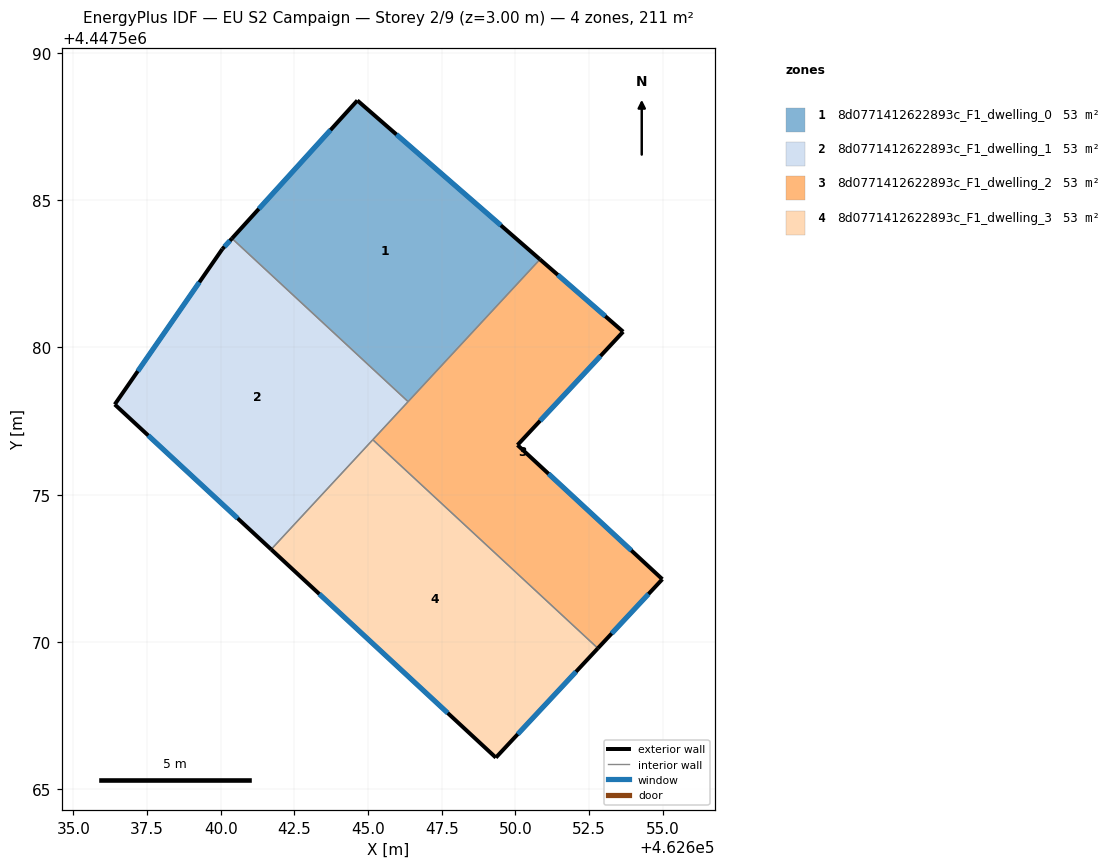
=== STOREY PLAN SPEC (per zone: floor XY polygon, exterior-wall plan segments, windows/doors) ===
zone 1: 8d0771412622893c_F1_dwelling_0  (52.8 m²)
  floor: (462650.83, 4447582.99) (462646.36, 4447578.16) (462640.38, 4447583.70) (462644.64, 4447588.38)
  exterior wall: (462650.83, 4447582.99) – (462644.64, 4447588.38)  [8.2 m]
    window: (462649.51, 4447584.14) – (462645.96, 4447587.23)  [8.1 m²]
  exterior wall: (462644.64, 4447588.38) – (462640.38, 4447583.70)  [6.3 m]
    window: (462643.72, 4447587.38) – (462641.29, 4447584.70)  [6.2 m²]
  interior walls: 2
zone 2: 8d0771412622893c_F1_dwelling_1  (52.8 m²)
  floor: (462646.36, 4447578.16) (462641.71, 4447573.14) (462636.40, 4447578.06) (462640.06, 4447583.34) (462640.38, 4447583.70)
  exterior wall: (462640.38, 4447583.70) – (462640.06, 4447583.34)  [0.5 m]
    window: (462640.31, 4447583.62) – (462640.13, 4447583.42)  [0.5 m²]
  exterior wall: (462636.40, 4447578.06) – (462641.71, 4447573.14)  [7.2 m]
    window: (462637.54, 4447577.01) – (462640.57, 4447574.20)  [7.1 m²]
  exterior wall: (462640.06, 4447583.34) – (462636.40, 4447578.06)  [6.4 m]
    window: (462639.27, 4447582.21) – (462637.19, 4447579.19)  [6.3 m²]
  interior walls: 3
zone 3: 8d0771412622893c_F1_dwelling_2  (52.8 m²)
  floor: (462653.66, 4447580.53) (462650.07, 4447576.69) (462654.99, 4447572.13) (462652.80, 4447569.79) (462645.16, 4447576.87) (462650.83, 4447582.99)
  exterior wall: (462653.66, 4447580.53) – (462650.83, 4447582.99)  [3.7 m]
    window: (462653.05, 4447581.06) – (462651.44, 4447582.46)  [3.7 m²]
  exterior wall: (462650.07, 4447576.69) – (462653.66, 4447580.53)  [5.3 m]
    window: (462650.84, 4447577.51) – (462652.89, 4447579.71)  [5.2 m²]
  exterior wall: (462654.99, 4447572.13) – (462650.07, 4447576.69)  [6.7 m]
    window: (462653.93, 4447573.11) – (462651.12, 4447575.71)  [6.6 m²]
  exterior wall: (462652.80, 4447569.79) – (462654.99, 4447572.13)  [3.2 m]
    window: (462653.27, 4447570.29) – (462654.52, 4447571.63)  [3.1 m²]
  interior walls: 3
zone 4: 8d0771412622893c_F1_dwelling_3  (52.8 m²)
  floor: (462652.80, 4447569.79) (462649.34, 4447566.08) (462641.71, 4447573.14) (462645.16, 4447576.87)
  exterior wall: (462649.34, 4447566.08) – (462652.80, 4447569.79)  [5.1 m]
    window: (462650.08, 4447566.87) – (462652.06, 4447568.99)  [5.0 m²]
  exterior wall: (462641.71, 4447573.14) – (462649.34, 4447566.08)  [10.4 m]
    window: (462643.34, 4447571.63) – (462647.70, 4447567.59)  [10.2 m²]
  interior walls: 2

=== DERIVED (storey summary) ===
Building: EU S2 Campaign
Storey: 2 of 9  (floor level z = 3.00 m)
Storey gross floor area: 211.2 m²
Zones on this storey: 4
  - 8d0771412622893c_F1_dwelling_0: floor 52.8 m²; exterior wall 14.5 m (43.6 m²); 2 window(s) 14.3 m²; WWR 32.7%
  - 8d0771412622893c_F1_dwelling_1: floor 52.8 m²; exterior wall 14.1 m (42.4 m²); 3 window(s) 13.9 m²; WWR 32.7%
  - 8d0771412622893c_F1_dwelling_2: floor 52.8 m²; exterior wall 18.9 m (56.7 m²); 4 window(s) 18.5 m²; WWR 32.7%
  - 8d0771412622893c_F1_dwelling_3: floor 52.8 m²; exterior wall 15.5 m (46.4 m²); 2 window(s) 15.2 m²; WWR 32.7%
Zone adjacency (shared interzone walls):
  - 8d0771412622893c_F1_dwelling_0 ↔ 8d0771412622893c_F1_dwelling_1
  - 8d0771412622893c_F1_dwelling_0 ↔ 8d0771412622893c_F1_dwelling_2
  - 8d0771412622893c_F1_dwelling_1 ↔ 8d0771412622893c_F1_dwelling_2
  - 8d0771412622893c_F1_dwelling_1 ↔ 8d0771412622893c_F1_dwelling_3
  - 8d0771412622893c_F1_dwelling_2 ↔ 8d0771412622893c_F1_dwelling_3